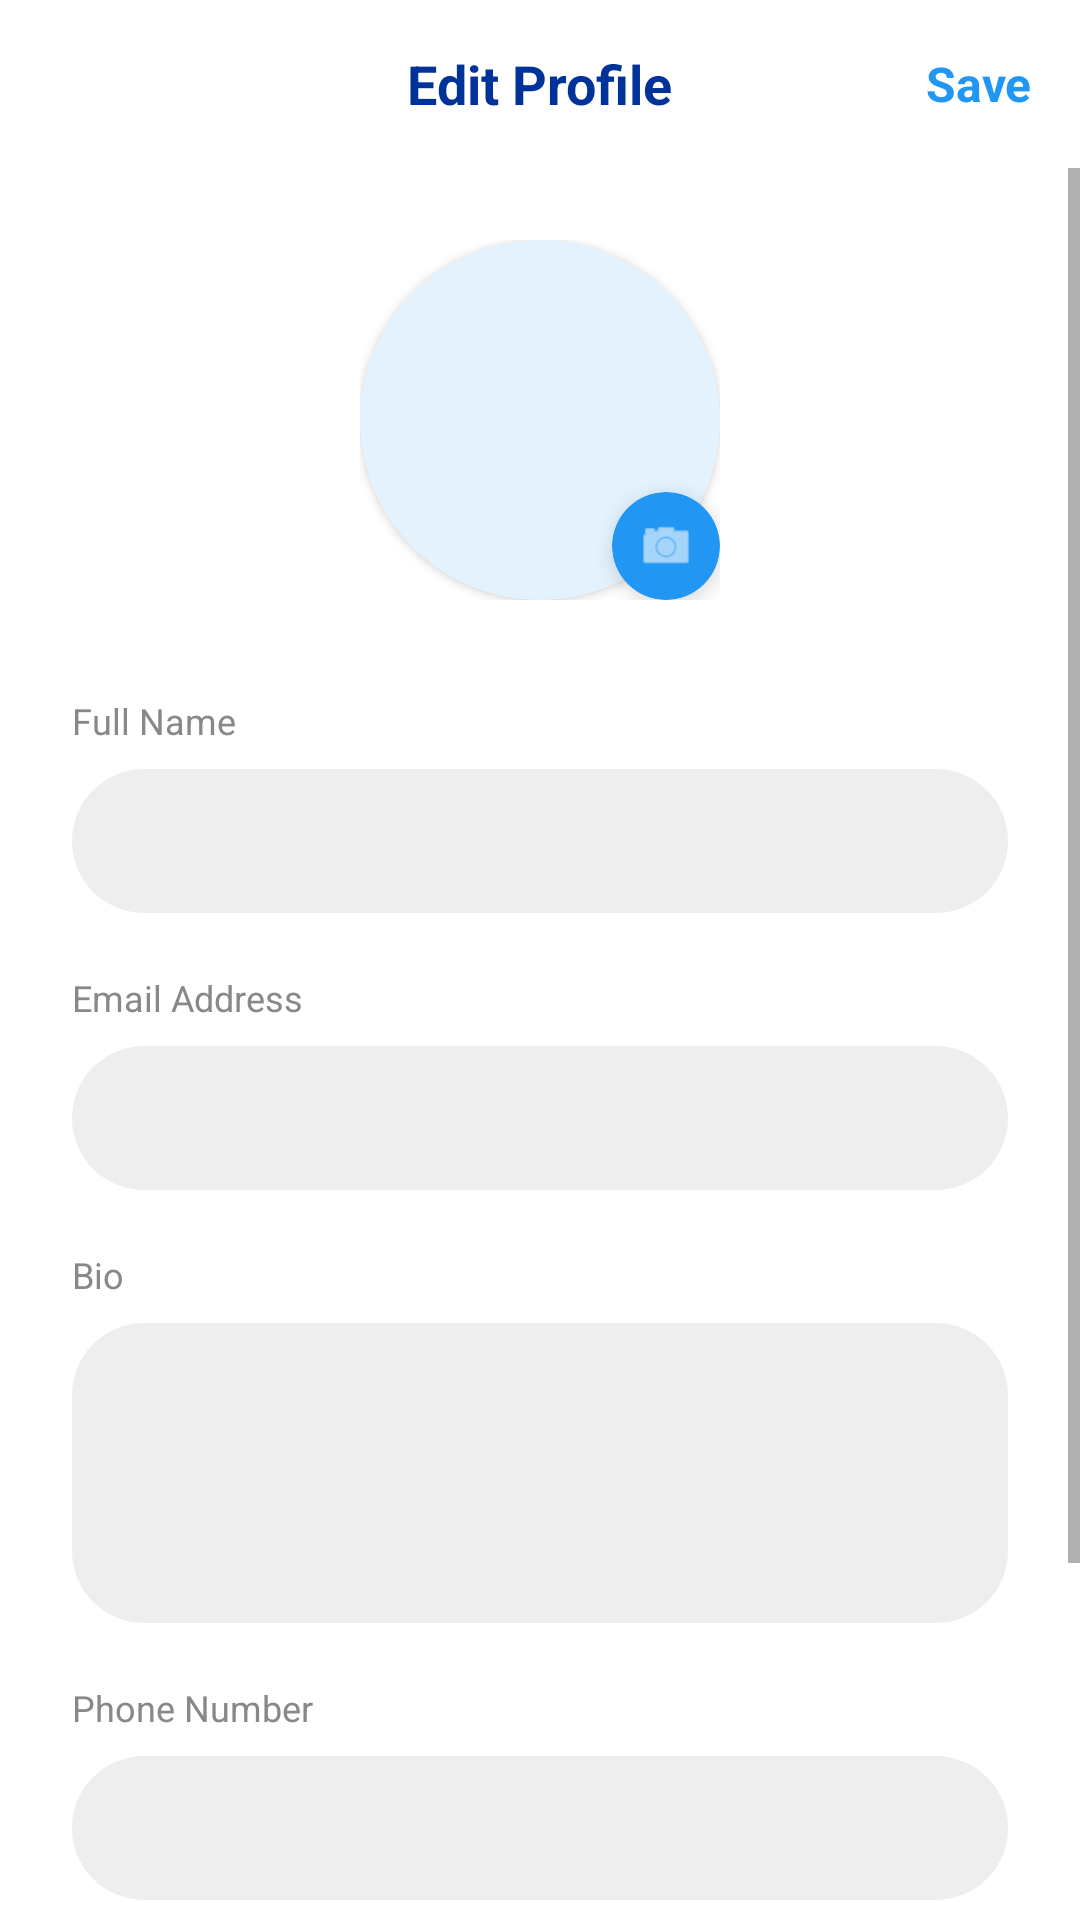

Layout XML and referenced resources for this Android screen:
<!-- AndroidManifest.xml: application theme Theme.HealthBridge -->
<!-- res/layout/activity_edit_profile.xml -->
<?xml version="1.0" encoding="utf-8"?>
<RelativeLayout xmlns:android="http://schemas.android.com/apk/res/android"
    xmlns:app="http://schemas.android.com/apk/res-auto"
    android:layout_width="match_parent"
    android:layout_height="match_parent"
    android:background="#FFFFFF">

    
    <RelativeLayout
        android:id="@+id/topBar"
        android:layout_width="match_parent"
        android:layout_height="56dp"
        android:paddingHorizontal="16dp">

        <ImageView
            android:id="@+id/btnBack"
            android:layout_width="24dp"
            android:layout_height="24dp"
            android:layout_centerVertical="true"
            android:src="@drawable/ic_back"
            app:tint="#003399"
            android:contentDescription="@string/back" />

        <TextView
            android:layout_width="wrap_content"
            android:layout_height="wrap_content"
            android:layout_centerInParent="true"
            android:text="Edit Profile"
            android:textColor="#003399"
            android:textSize="18sp"
            android:textStyle="bold" />

        <TextView
            android:id="@+id/btnSave"
            android:layout_width="wrap_content"
            android:layout_height="wrap_content"
            android:layout_alignParentEnd="true"
            android:layout_centerVertical="true"
            android:text="Save"
            android:textColor="#2196F3"
            android:textSize="16sp"
            android:textStyle="bold"
            android:clickable="true"
            android:focusable="true" />
    </RelativeLayout>

    <ScrollView
        android:layout_width="match_parent"
        android:layout_height="match_parent"
        android:layout_below="@id/topBar"
        android:fillViewport="true">

        <LinearLayout
            android:layout_width="match_parent"
            android:layout_height="wrap_content"
            android:orientation="vertical"
            android:padding="24dp"
            android:gravity="center_horizontal">

            
            <RelativeLayout
                android:id="@+id/rlProfileImage"
                android:layout_width="120dp"
                android:layout_height="120dp"
                android:layout_marginBottom="32dp">

                <androidx.cardview.widget.CardView
                    android:layout_width="match_parent"
                    android:layout_height="match_parent"
                    app:cardCornerRadius="60dp"
                    app:cardElevation="2dp">

                    <ImageView
                        android:id="@+id/ivProfile"
                        android:layout_width="match_parent"
                        android:layout_height="match_parent"
                        android:src="@drawable/avatar_circle"
                        android:scaleType="centerCrop" />
                </androidx.cardview.widget.CardView>

                <androidx.cardview.widget.CardView
                    android:id="@+id/btnChangePhoto"
                    android:layout_width="36dp"
                    android:layout_height="36dp"
                    android:layout_alignParentBottom="true"
                    android:layout_alignParentEnd="true"
                    app:cardCornerRadius="18dp"
                    app:cardBackgroundColor="#2196F3"
                    app:cardElevation="4dp">

                    <ImageView
                        android:layout_width="20dp"
                        android:layout_height="20dp"
                        android:layout_gravity="center"
                        android:src="@android:drawable/ic_menu_camera"
                        app:tint="#FFFFFF" />
                </androidx.cardview.widget.CardView>
            </RelativeLayout>

            
            <TextView
                android:layout_width="match_parent"
                android:layout_height="wrap_content"
                android:text="Full Name"
                android:textColor="#888888"
                android:textSize="12sp"
                android:layout_marginBottom="8dp" />

            <EditText
                android:id="@+id/etFullName"
                android:layout_width="match_parent"
                android:layout_height="48dp"
                android:background="@drawable/search_background"
                android:backgroundTint="#EEEEEE"
                android:paddingHorizontal="16dp"
                android:inputType="textPersonName"
                android:textSize="14sp"
                android:textColor="#212121"
                android:textColorHint="#9E9E9E"
                android:layout_marginBottom="20dp" />

            <TextView
                android:layout_width="match_parent"
                android:layout_height="wrap_content"
                android:text="Email Address"
                android:textColor="#888888"
                android:textSize="12sp"
                android:layout_marginBottom="8dp" />

            <EditText
                android:id="@+id/etEmail"
                android:layout_width="match_parent"
                android:layout_height="48dp"
                android:background="@drawable/search_background"
                android:backgroundTint="#EEEEEE"
                android:paddingHorizontal="16dp"
                android:inputType="textEmailAddress"
                android:textSize="14sp"
                android:textColor="#212121"
                android:textColorHint="#9E9E9E"
                android:layout_marginBottom="20dp" />

            <TextView
                android:layout_width="match_parent"
                android:layout_height="wrap_content"
                android:text="Bio"
                android:textColor="#888888"
                android:textSize="12sp"
                android:layout_marginBottom="8dp" />

            <EditText
                android:id="@+id/etBio"
                android:layout_width="match_parent"
                android:layout_height="wrap_content"
                android:minHeight="100dp"
                android:background="@drawable/search_background"
                android:backgroundTint="#EEEEEE"
                android:padding="16dp"
                android:inputType="textMultiLine"
                android:gravity="top"
                android:textSize="14sp"
                android:textColor="#212121"
                android:textColorHint="#9E9E9E"
                android:layout_marginBottom="20dp" />

            <TextView
                android:layout_width="match_parent"
                android:layout_height="wrap_content"
                android:text="Phone Number"
                android:textColor="#888888"
                android:textSize="12sp"
                android:layout_marginBottom="8dp" />

            <EditText
                android:id="@+id/etPhone"
                android:layout_width="match_parent"
                android:layout_height="48dp"
                android:background="@drawable/search_background"
                android:backgroundTint="#EEEEEE"
                android:paddingHorizontal="16dp"
                android:inputType="phone"
                android:textSize="14sp"
                android:textColor="#212121"
                android:textColorHint="#9E9E9E"
                android:layout_marginBottom="20dp" />

            <TextView
                android:layout_width="match_parent"
                android:layout_height="wrap_content"
                android:text="Blood Type"
                android:textColor="#888888"
                android:textSize="12sp"
                android:layout_marginBottom="8dp" />

            <EditText
                android:id="@+id/etBloodType"
                android:layout_width="match_parent"
                android:layout_height="48dp"
                android:background="@drawable/search_background"
                android:backgroundTint="#EEEEEE"
                android:paddingHorizontal="16dp"
                android:hint="e.g. A+, B-, O+"
                android:inputType="text"
                android:textSize="14sp"
                android:textColor="#212121"
                android:textColorHint="#9E9E9E"
                android:layout_marginBottom="40dp" />

        </LinearLayout>
    </ScrollView>

</RelativeLayout>
<!-- resources referenced by this layout -->
<resources>
  <!-- drawable avatar_circle (drawable) -->
  ﻿<?xml version="1.0" encoding="utf-8"?>
  <shape xmlns:android="http://schemas.android.com/apk/res/android"
      android:shape="oval">
      <solid android:color="#E3F2FD" />
      <size android:width="40dp" android:height="40dp" />
  </shape>
  <!-- drawable search_background (drawable) -->
  ﻿<?xml version="1.0" encoding="utf-8"?>
  <shape xmlns:android="http://schemas.android.com/apk/res/android">
      <solid android:color="#F5F5F5" />
      <corners android:radius="24dp" />
  </shape>
  <string name="back">Back</string>
  <style name="Theme.HealthBridge" parent="Theme.MaterialComponents.Light.NoActionBar">
          <item name="colorPrimary">#1565C0</item>
          <item name="colorPrimaryVariant">#0D47A1</item>
          <item name="colorOnPrimary">#FFFFFF</item>
          <item name="colorSecondary">#00ACC1</item>
          <item name="colorSecondaryVariant">#006064</item>
          <item name="colorOnSecondary">#FFFFFF</item>
          <item name="android:statusBarColor">#0D47A1</item>
          <item name="android:windowBackground">#F0F4F8</item>
      </style>
</resources>
